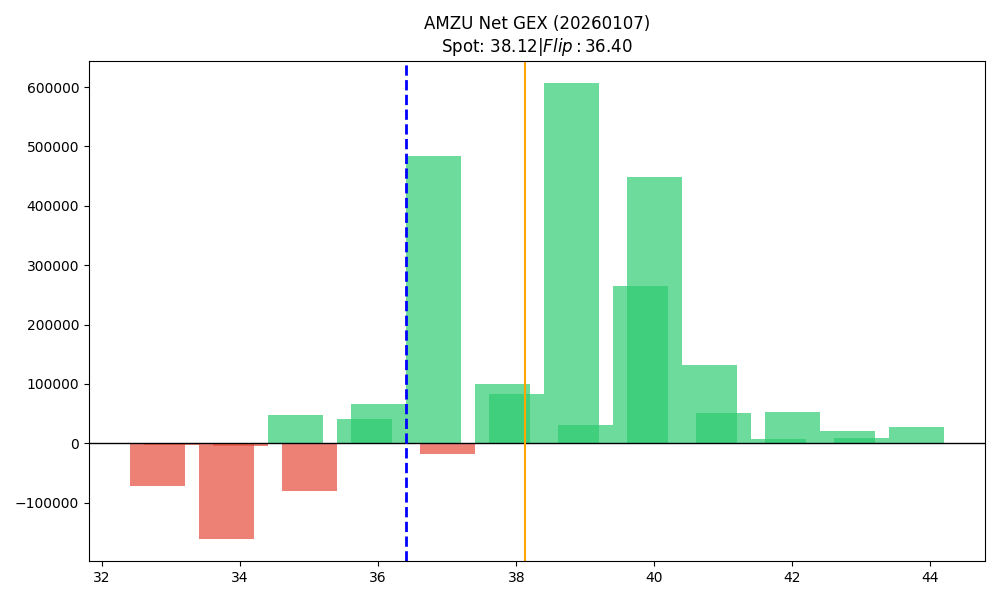

The file beside this chart, header and first rows:
strike, call_gex, put_gex, net_gex
32.8, 86296, 158579, -72283
33.0, 31022, 33862, -2840
33.8, 280556, 440930, -160375
34.0, 57477, 62242, -4765
34.8, 168178, 120421, 47757
35.0, 297542, 377243, -79701
35.8, 227268, 185885, 41383
36.0, 100789, 34041, 66748
36.8, 559983, 76267, 483716
37.0, 70682, 88705, -18023
37.8, 150925, 50806, 100118
38.0, 95125, 12431, 82694
38.8, 641651, 35383, 606268
39.0, 36915, 5649, 31266
39.8, 332311, 67213, 265098
40.0, 473641, 24446, 449195
40.8, 141814, 9339, 132475
41.0, 59555, 7815, 51740
41.8, 7647, 0.0, 7647
42.0, 54935, 2516, 52419
42.8, 20444, 0.0, 20444
43.0, 8958, 289.7, 8668
43.8, 37156, 9846, 27309
